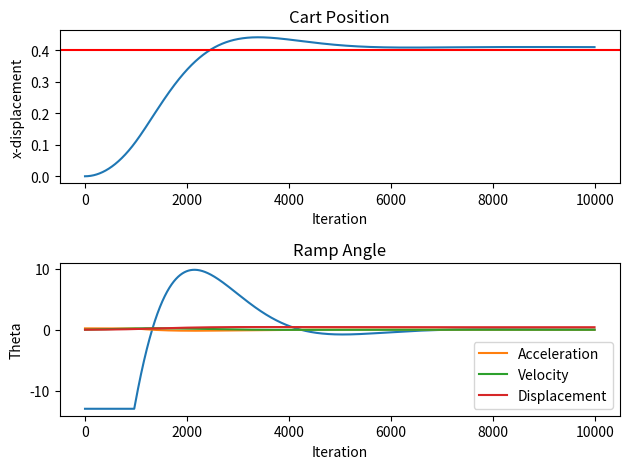

Recreate this plot in Python.
#---------------------------------------------------------------------------------------------
# [redacted]
#---------------------------------------------------------------------------------------------
#   -Run simulation and understand how different parameters will affect PID controller output
#   -Model represents cart on ramp that can change angle relative to ground
#---------------------------------------------------------------------------------------------

import matplotlib.pyplot as plt
import numpy as np
from matplotlib.animation import FuncAnimation

#simulation params
SEC = 10
TIME_STEP = 0.001
ITER = int(SEC * (1/TIME_STEP))
ITERSKIP = 1

#initial conditions
INITIAL_X = 0                   #in m, initial displacement of cart
INITIAL_VX = 0                  #in m/s, initial velocity of cart
INITIAL_THETA = 0               #in degrees, initial angle of ram
MAX_THETA = 13                  #in degrees with initial track layout

#setpoint we are targeting
SETPOINT = 0.4                  #~40 cm

#physics params
MASS = 0.1                      #light cart
G = -9.81                       #gravity, m/s

#gains
KP = 2
KI = 0.05
KD = 1.8

#represents physics of a cart on a ramp, one of the sides of the ramp is fixed,
#the other side is adjustable by angle theta relative to the x-axis
class Cart():
  def __init__(self):
    self.ddx = np.sin(INITIAL_THETA) * MASS * G
    self.dx = INITIAL_VX
    self.x = INITIAL_X

  #only consider force due to gravity (parallel to the ramp)
  def set_ddx(self, theta):
    self.ddx = (np.sin(theta) * MASS * G)
  def get_ddx(self):
    return self.ddx
  def set_dx(self):
    self.dx += self.ddx * TIME_STEP
  def get_dx(self):
    return self.dx
  def set_x(self):
    self.x = self.x + self.dx * TIME_STEP
  def get_x(self):
    return self.x

class PID():
  def __init__(self,KP,KI,KD,target):
    self.kp = KP
    self.ki = KI
    self.kd = KD
    self.setpoint = target
    self.error = 0
    self.integral_error = 0
    self.error_last = 0
    self.derivative_error = 0
    self.output = 0

  def compute(self,pos):
    self.error = self.setpoint - pos                                    #error is difference between where we want to be and where we are
    self.integral_error += self.error * TIME_STEP                       #integral error is the summation of all error over time
    self.derivative_error = (self.error - self.error_last) / TIME_STEP  #derivative error is the difference in error at each time
    self.error_last = self.error                                        #update last error after done using it

    #P (proportional): if error increases, output increases; if error decreases, output decreases
    #I (integral): if error persists over time, the integral term increases the control output
    #D (derivative): reduces control output as error approaches the setpoint; if error is stable or decreasing, minimal effect on control output

    #multiply by negative 1 because +theta causes negative displacement while -theta causes positive displacement
    self.output = -1*(self.kp * self.error + self.ki * self.integral_error + self.kd * self.derivative_error)
    return self.output

#setup simulation
pid = PID(KP,KI,KD,SETPOINT)
cart = Cart()
cartLoc = []
thetaVals = []

acc = []
vel = []
disp = []

#run simulation
for i in range(ITER):

  #compute new angle, set limits +20 and -20 degrees max, assume theta is already in radians
  theta = pid.compute(cart.get_x())
  if (theta > np.deg2rad(MAX_THETA)):
    theta = np.deg2rad(MAX_THETA)
  elif (theta < np.deg2rad(-MAX_THETA)):
    theta = np.deg2rad(-MAX_THETA)

  #update physics, theta in radians
  cart.set_ddx(theta)
  cart.set_dx()
  cart.set_x()

  #tracking
  cartLoc.append(cart.get_x())
  thetaVals.append(np.rad2deg(theta))

  acc.append(cart.get_ddx())
  vel.append(cart.get_dx())
  disp.append(cart.get_x())

#plot results
plt.subplot(2,1,1)
plt.plot(cartLoc[ITERSKIP:])
plt.axhline(SETPOINT, color = 'red')
plt.title('Cart Position')
plt.xlabel('Iteration')
plt.ylabel('x-displacement')

plt.subplot(2,1,2)
plt.plot(thetaVals[ITERSKIP:])
plt.title('Ramp Angle')
plt.xlabel('Iteration')
plt.ylabel('Theta')
plt.tight_layout()
plt.show()

plt.plot(acc[ITERSKIP:], label='Acceleration')
plt.plot(vel[ITERSKIP:], label='Velocity')
plt.plot(disp[ITERSKIP:], label='Displacement')
plt.legend()
plt.show()